Image classification data set "nn_images" (iceberg-project/Seals on GitHub). Class labels (5): crabeater, emperor, pack ice, pack-ice, weddell.

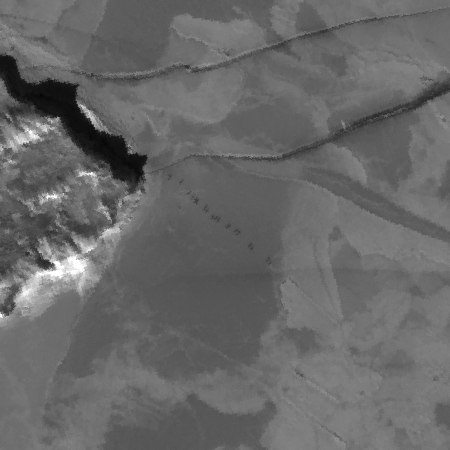
Label: emperor

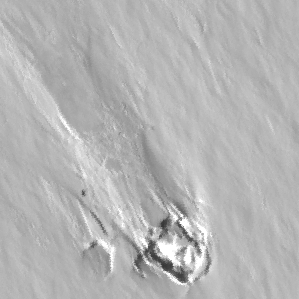
Label: weddell

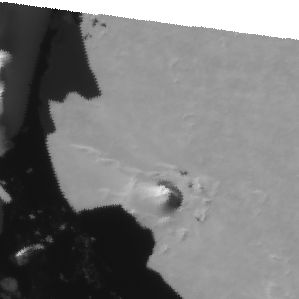
Label: weddell

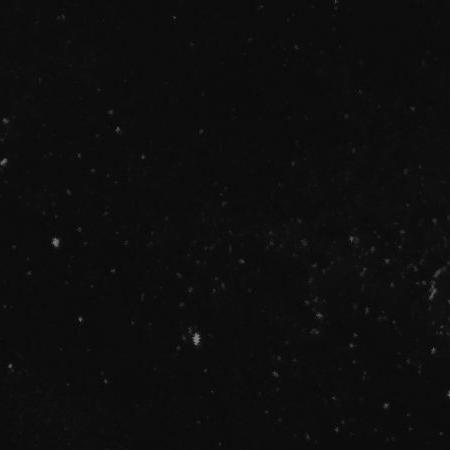
Label: pack-ice

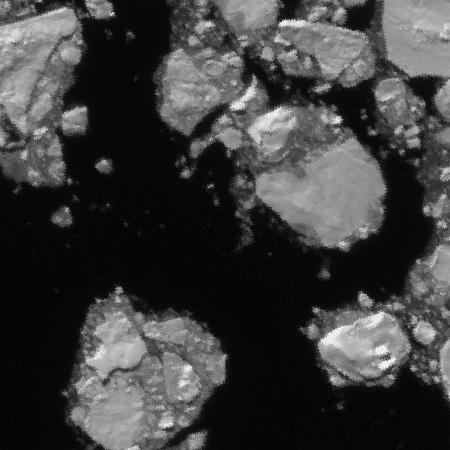
Label: pack ice

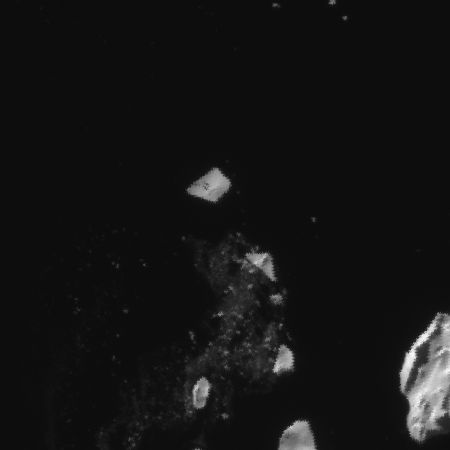
Label: crabeater
